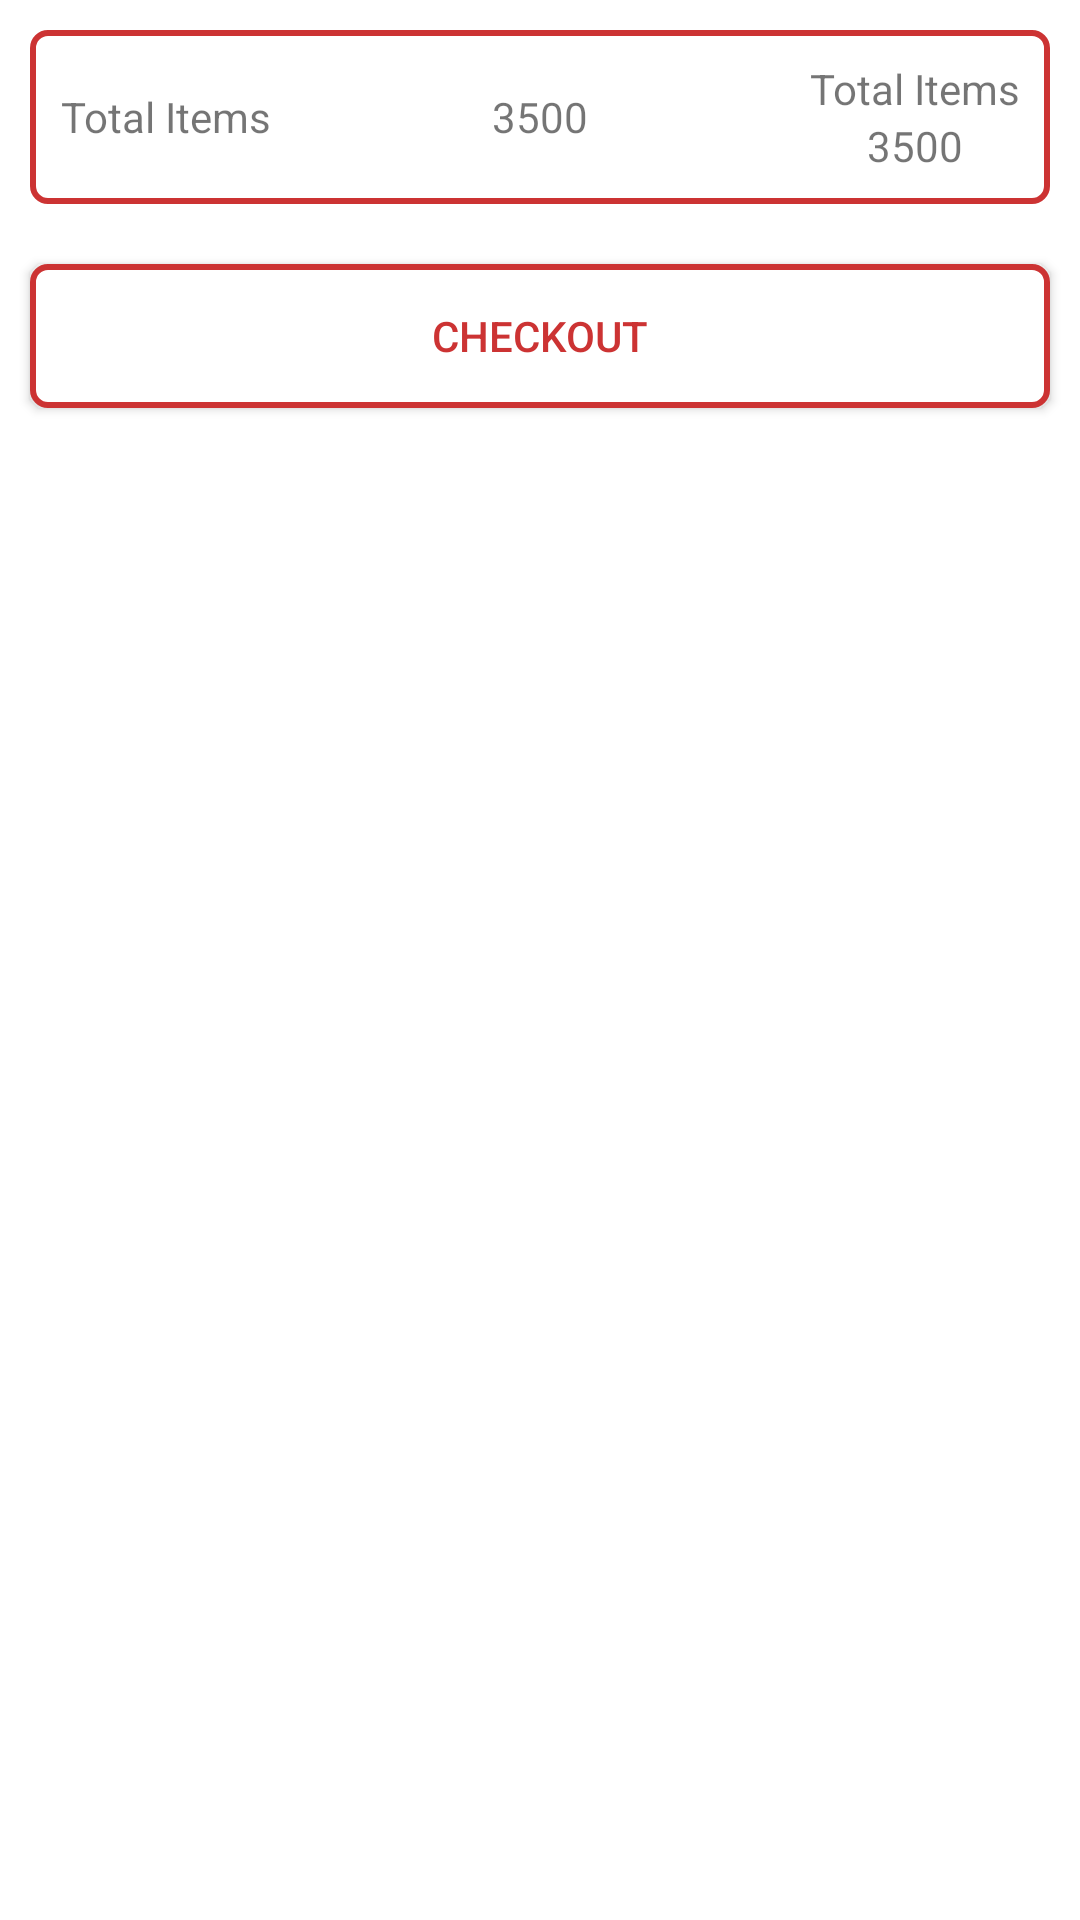

Produce the Android XML layout that renders to this screen, including the resource entries it uses.
<!-- AndroidManifest.xml: application theme AppTheme -->
<!-- res/layout/fragment_cart.xml -->
<?xml version="1.0" encoding="utf-8"?>
<layout>

    <data>

    </data>

    <ScrollView xmlns:android="http://schemas.android.com/apk/res/android"
        xmlns:tools="http://schemas.android.com/tools"
        android:layout_width="match_parent"
        android:background="@color/colorWhite"
        android:layout_height="match_parent">

        <LinearLayout
            android:layout_width="match_parent"
            android:layout_height="match_parent"
            android:orientation="vertical"
            tools:context=".Views.Fragments.CartFragment">

            <android.support.v7.widget.RecyclerView
                android:id="@+id/rvCartItems"
                android:layout_width="match_parent"
                android:layout_height="wrap_content"
                android:nestedScrollingEnabled="false" />

            <LinearLayout
                android:layout_width="match_parent"
                android:layout_height="wrap_content"
                android:layout_margin="@dimen/dimen_10"
                android:background="@drawable/btn_red_border"
                android:orientation="horizontal"
                android:padding="@dimen/dimen_10">


                <TextView
                    android:layout_width="wrap_content"
                    android:layout_height="match_parent"
                    android:gravity="center"
                    android:text="Total Items" />

                <TextView
                    android:layout_width="wrap_content"
                    android:layout_height="match_parent"
                    android:layout_weight="1"
                    android:gravity="center"
                    android:text="3500" />


                <LinearLayout
                    android:layout_width="wrap_content"
                    android:layout_height="wrap_content"
                    android:gravity="center"
                    android:orientation="vertical">


                    <TextView
                        android:layout_width="wrap_content"
                        android:layout_height="wrap_content"
                        android:text="Total Items" />

                    <TextView
                        android:layout_width="wrap_content"
                        android:layout_height="wrap_content"
                        android:text="3500" />


                </LinearLayout>

            </LinearLayout>

            <LinearLayout
                android:layout_width="match_parent"
                android:layout_height="match_parent"
                android:gravity="bottom"
                android:orientation="vertical">

                <Button
                    android:id="@+id/btnCheckout"
                    android:layout_width="match_parent"
                    android:layout_height="wrap_content"
                    android:layout_gravity="bottom"
                    android:layout_margin="@dimen/dimen_10"
                    android:background="@drawable/btn_red_border"
                    android:padding="@dimen/dimen_10"
                    android:text="Checkout"
                    android:textColor="@color/colorGoogleRed" />
            </LinearLayout>
        </LinearLayout>
    </ScrollView>
</layout>
<!-- resources referenced by this layout -->
<resources>
  <color name="colorGoogleRed">#CC3333</color>
  <color name="colorWhite">#FFFFFF</color>
  <dimen name="dimen_10">10dp</dimen>
  <!-- drawable btn_red_border (drawable) -->
  <?xml version="1.0" encoding="utf-8"?>
  <selector xmlns:android="http://schemas.android.com/apk/res/android">
  <item>
      <shape android:shape="rectangle">
      <stroke android:color="@color/colorGoogleRed" android:width="2dp"/>
          <corners android:radius="@dimen/dimen_5"/>
          <solid android:color="@color/colorWhite"/>
      </shape>
  </item>
  </selector>
  <style name="AppTheme" parent="Base.Theme.AppCompat.Light.DarkActionBar">
      </style>
  <dimen name="dimen_5">5dp</dimen>
</resources>
